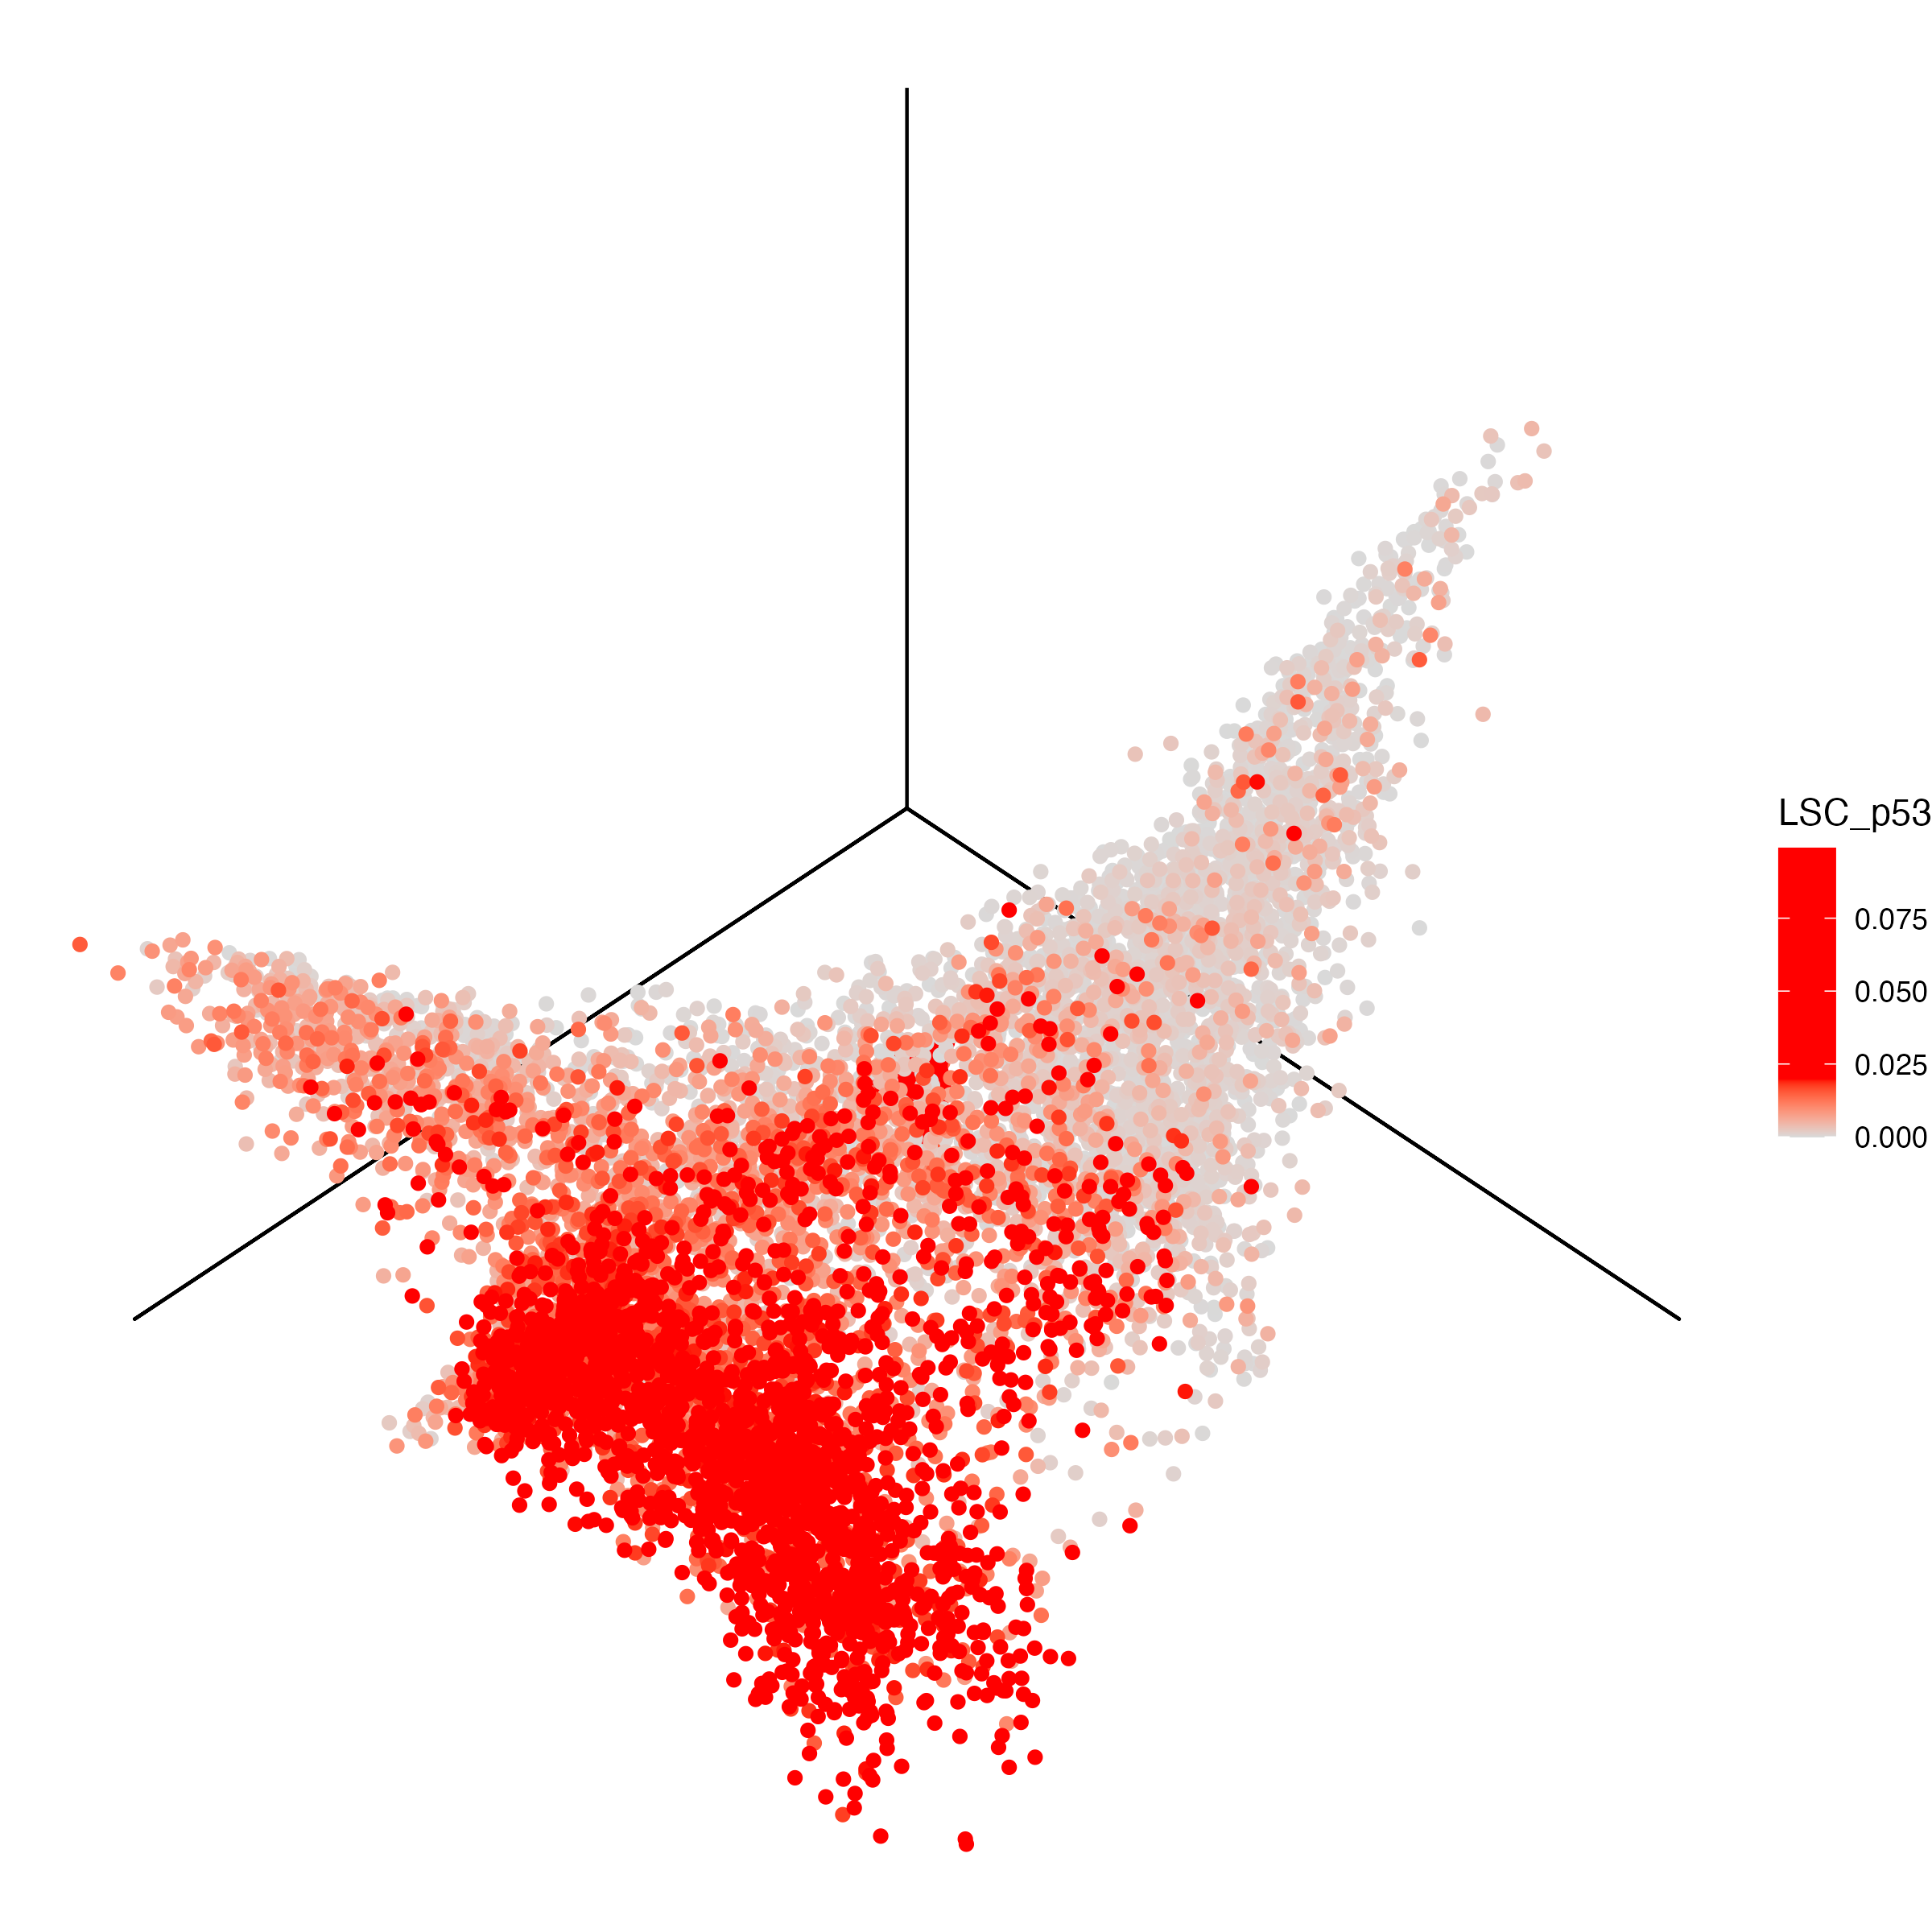

Source code (R):
################################################
#Figure2a; LSC score panel
################################################

# Load packages
library(SingCellaR)
library(plyr)
library(diffusionMap)
library("gg3D")
library(SingleCellExperiment)

# Load modified function to compute gene score
source("../../../Sources/SingleCellPlots_Edit.R")

# Load SingCellaR object
load(file = "../../../Sources/AP_HTMPNAML_Harmony.revised.rdata")

# Retrieve diffusion map coordinates
DiffMap<-[email redacted]

# Subset selected genotypes to plot
DiffMap<-subset(DiffMap,genotype.collapsed=="TP53_multihit"|genotype.collapsed=="preleukemic")

# Compute gene scores
scores <- plot_diffusionmap_label_by_multiple_gene_sets(
                AP.HTMPNAML,
                gmt.file="../../../Sources/genesets/MC.human.signature.genes.gmt",
                show_gene_sets=c("LSC_p53"),
                return.values=TRUE
                )

#LSC_p53<-c("IFITM1","LGALS1","HOXP","BAALC","CD99","CD52","PROM1","CSF3R","SELL","SPINK2","IL2RG")

scores$Cell <- row.names(scores)

DiffMap <- join(DiffMap, scores, by="Cell", type="left")

DiffMap <- DiffMap[order(DiffMap$LSC_p53), ]

# Plot
qplot(x=0, y=0, z=0, geom="blank") +
  axes_3D() +
  theme_void()

ggplot(DiffMap, aes(x=-DC1, y=-DC2, z=-DC4, color=LSC_p53)) +
  geom_point(DiffMap, mapping=aes(x=-DC1, y=-DC2, z=-DC4, color=LSC_p53))+
  theme_void() +
  axes_3D() +
  scale_colour_gradientn(colours = c("gray85","red","red"),values=c(0,0.2,1)) +
  # geom_point(size=0.03) +
  stat_3D()

ggsave(filename="Figure2a_Panel2_LSC.png", width = 8,height = 8)
